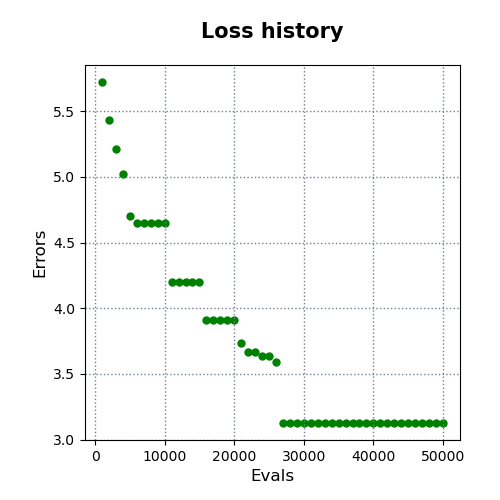

Values plotted in this chart, from the file beside it:
evals, errors
1000, 5.722
2000, 5.431
3000, 5.209
4000, 5.022
5000, 4.698
6000, 4.645
7000, 4.645
8000, 4.645
9000, 4.645
10000, 4.645
11000, 4.197
12000, 4.197
13000, 4.197
14000, 4.197
15000, 4.197
16000, 3.907
17000, 3.907
18000, 3.907
19000, 3.907
20000, 3.907
21000, 3.732
22000, 3.664
23000, 3.664
24000, 3.637
25000, 3.637
26000, 3.588
27000, 3.126
28000, 3.126
29000, 3.126
30000, 3.126
31000, 3.126
32000, 3.126
33000, 3.126
34000, 3.126
35000, 3.126
36000, 3.126
37000, 3.126
38000, 3.126
39000, 3.126
40000, 3.126
41000, 3.126
42000, 3.126
43000, 3.126
44000, 3.126
45000, 3.126
46000, 3.126
47000, 3.126
48000, 3.126
49000, 3.126
50000, 3.126
